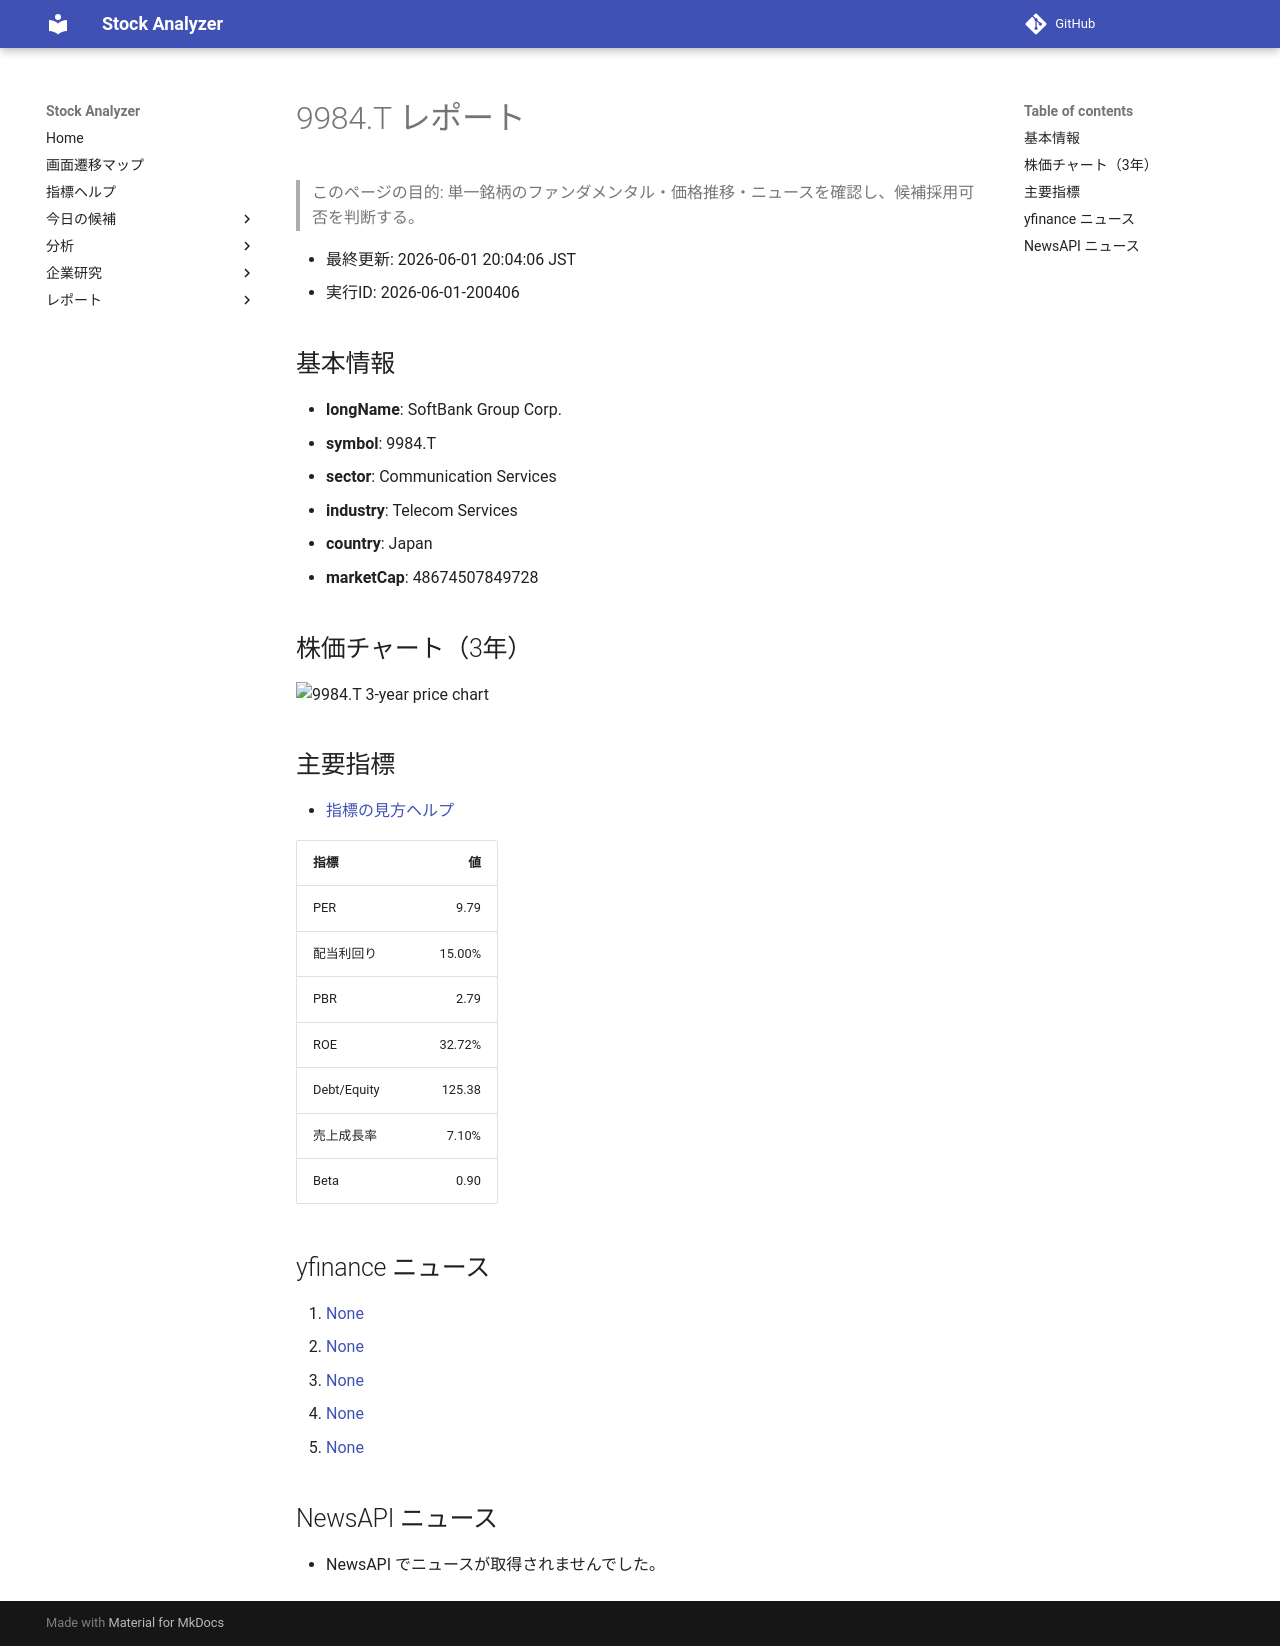

repository: Yumi-note/Making-APP · page: reports/2026-06-01/200406/9984_T/index.html · generator: mkdocs

# 9984.T レポート

> このページの目的: 単一銘柄のファンダメンタル・価格推移・ニュースを確認し、候補採用可否を判断する。

- 最終更新: 2026-06-01 20:04:06 JST
- 実行ID: 2026-06-01-200406

## 基本情報

- **longName**: SoftBank Group Corp.
- **symbol**: 9984.T
- **sector**: Communication Services
- **industry**: Telecom Services
- **country**: Japan
- **marketCap**: 48674507849728

## 株価チャート（3年）

![9984.T 3-year price chart](9984_T_3y.png)

## 主要指標

- [指標の見方ヘルプ](../../../../indicators.md)

| 指標 | 値 |
|---|---:|
| PER | 9.79 |
| 配当利回り | 15.00% |
| PBR | 2.79 |
| ROE | 32.72% |
| Debt/Equity | 125.38 |
| 売上成長率 | 7.10% |
| Beta | 0.90 |

## yfinance ニュース

1. [None](None)
2. [None](None)
3. [None](None)
4. [None](None)
5. [None](None)

## NewsAPI ニュース

- NewsAPI でニュースが取得されませんでした。
